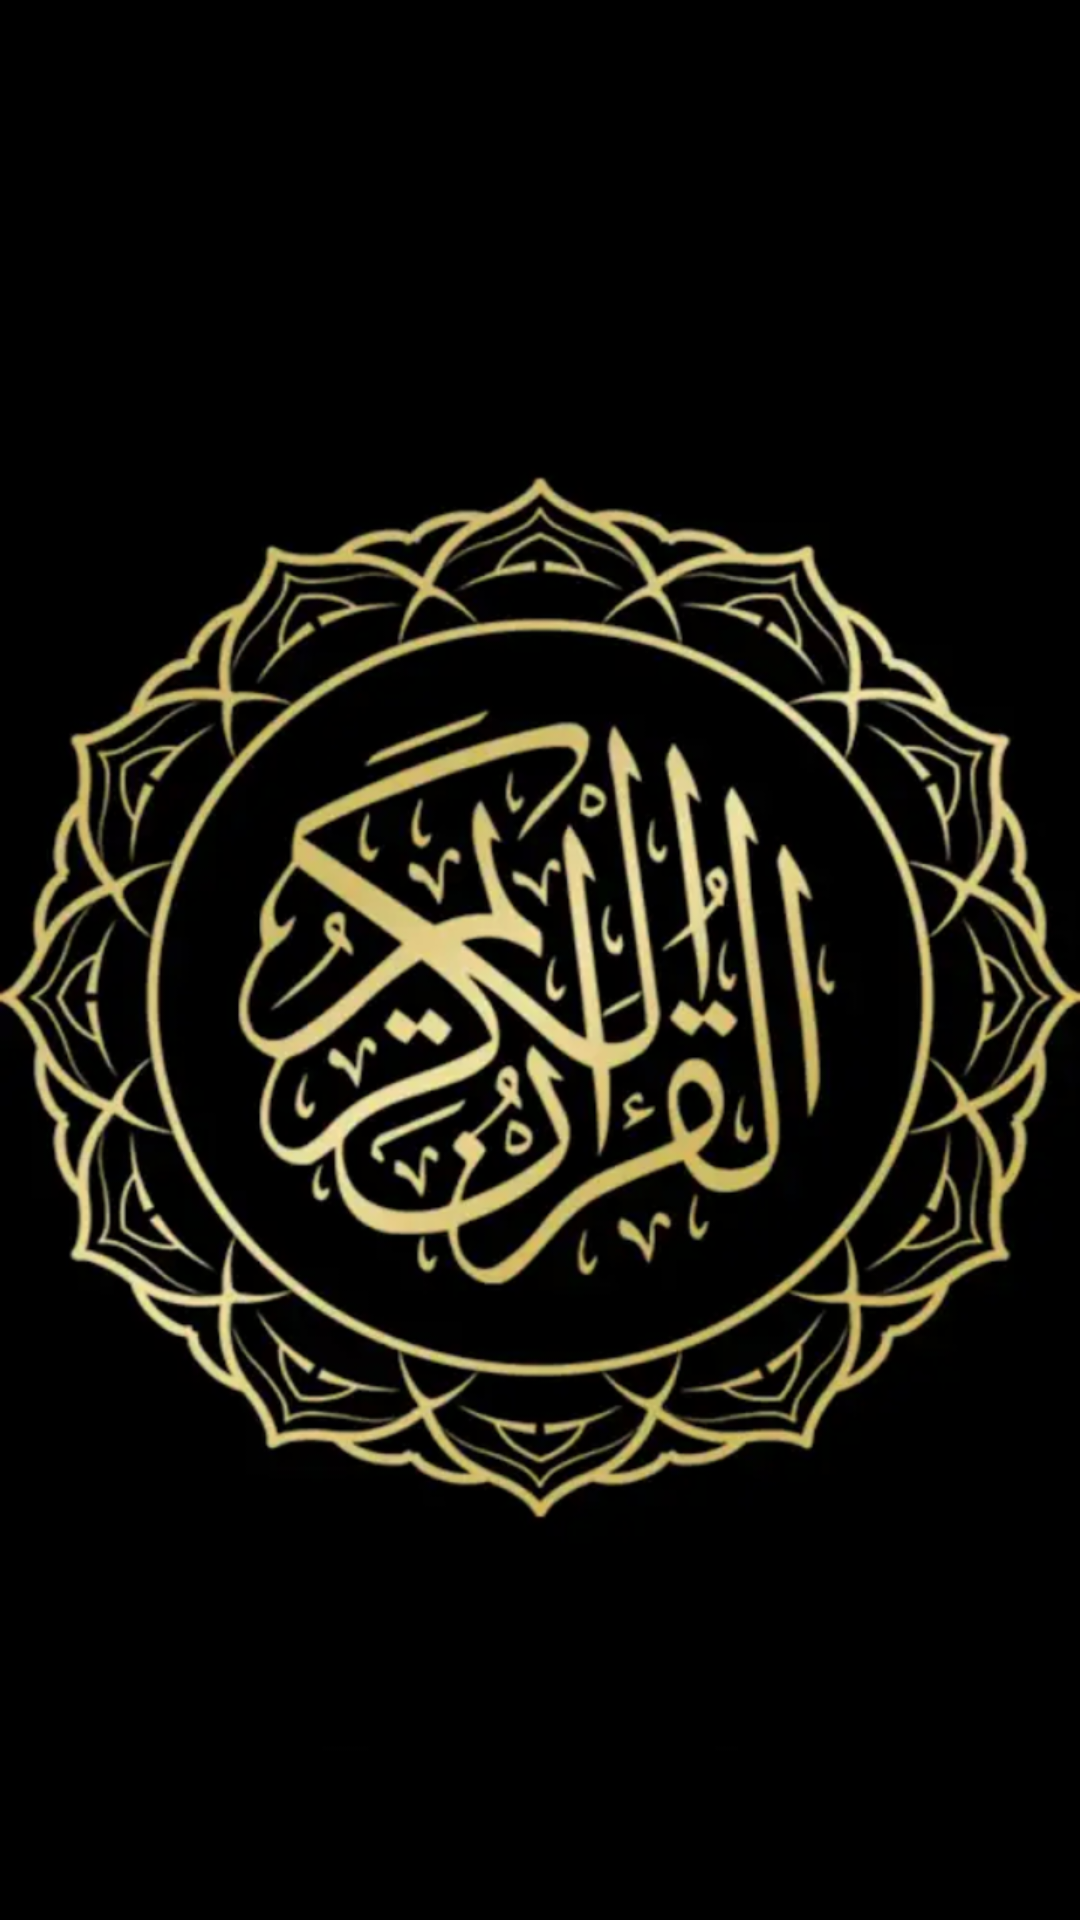

Reconstruct the res/layout file that produces this screen, plus the resources it refers to.
<!-- AndroidManifest.xml: application theme AppTheme -->
<!-- res/layout/activity_splash_screen.xml -->
<?xml version="1.0" encoding="utf-8"?>
<LinearLayout xmlns:android="http://schemas.android.com/apk/res/android"
    xmlns:app="http://schemas.android.com/apk/res-auto"
    android:layoutDirection="ltr"
    xmlns:tools="http://schemas.android.com/tools"
    android:id="@+id/activity_intro"
    android:layout_width="match_parent"
    android:layout_height="match_parent"
    android:background="@drawable/wallpaper"
    android:orientation="vertical">

    <LinearLayout
        android:layout_width="32dp"
        android:layout_height="30dp"

        android:gravity="center|top"
        android:orientation="vertical"
        android:paddingLeft="@dimen/activity_horizontal_margin"
        android:paddingTop="@dimen/activity_vertical_margin"
        android:paddingRight="@dimen/activity_horizontal_margin"
        android:paddingBottom="@dimen/activity_vertical_margin">


        <ProgressBar
            android:id="@+id/intro_progress"
            android:layout_width="40dp"
            android:layout_height="40dp"
            android:layout_below="@+id/logo_Secur"
            android:layout_marginTop="30dp"
            android:background="@android:color/transparent"
            android:indeterminateTint="@android:color/white" />
    </LinearLayout>
</LinearLayout>
<!-- resources referenced by this layout -->
<resources>
  <dimen name="activity_horizontal_margin">16dp</dimen>
  <dimen name="activity_vertical_margin">16dp</dimen>
  <!-- drawable wallpaper: png bitmap (drawable, 546283 bytes) -->
  <style name="AppTheme" parent="Theme.AppCompat.Light.DarkActionBar">
          
          <item name="colorPrimary">@color/colorPrimary</item>
          <item name="colorPrimaryDark">@color/colorPrimaryDark</item>
          <item name="colorAccent">@color/colorAccent</item>
      </style>
  <color name="colorPrimary">#008577</color>
  <color name="colorPrimaryDark">#00574B</color>
  <color name="colorAccent">#DDDDDD</color>
</resources>
